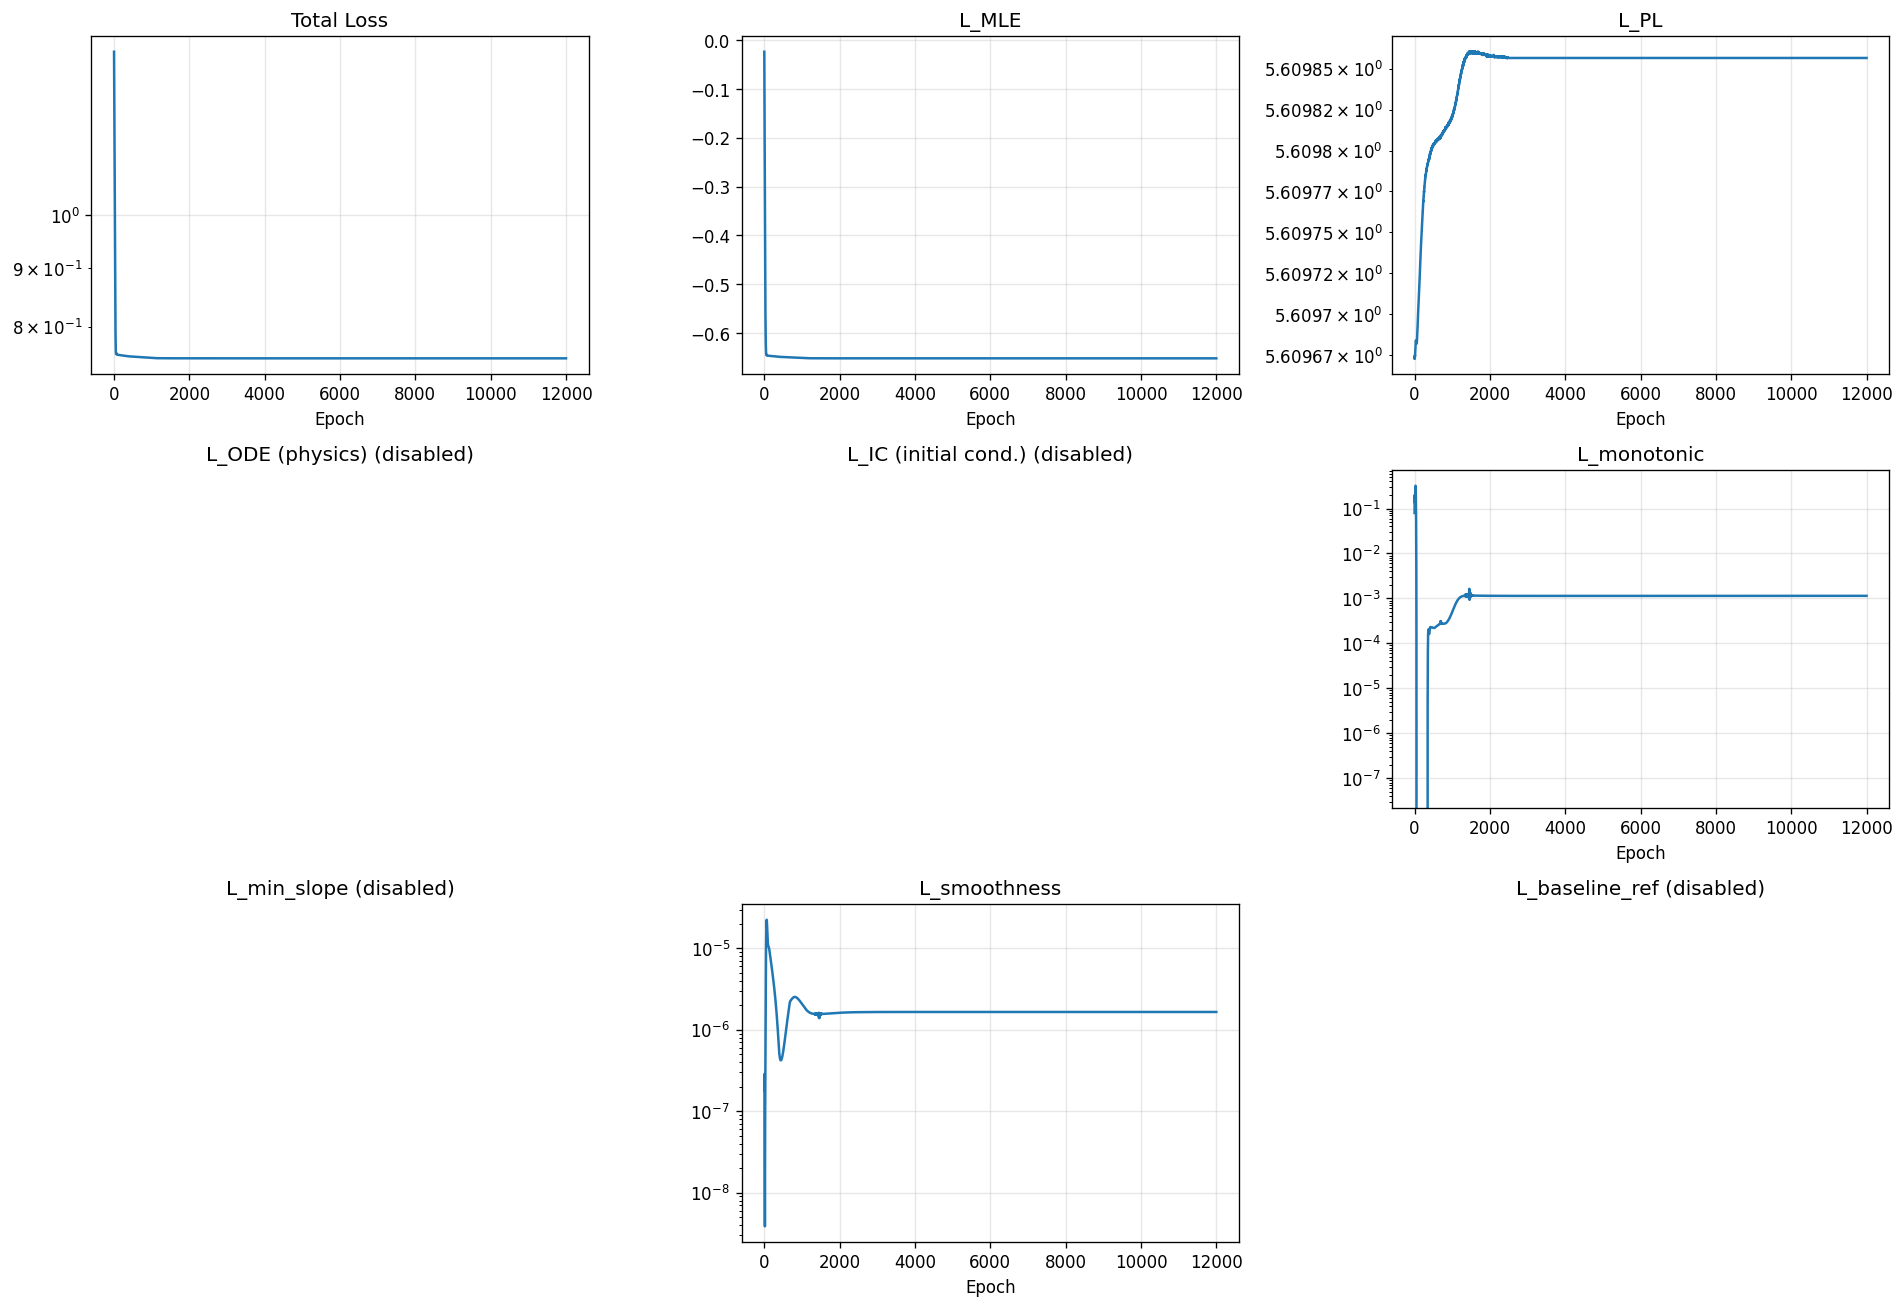

Values plotted in this chart, from the file beside it:
epoch, total, mle, pl, ode, ic, monotonic, min_slope, smoothness, baseline_ref
1, 1.387, -0.02372, 5.61, 0.0, 0.0, 0.07964, 0.0, 1.820959596443572e-07, 0.0
2, 1.365, -0.05188, 5.61, 0.0, 0.0, 0.1486, 0.0, 2.6409014708406175e-07, 0.0
3, 1.346, -0.07558, 5.61, 0.0, 0.0, 0.1885, 0.0, 2.86892031908792e-07, 0.0
4, 1.326, -0.09604, 5.61, 0.0, 0.0, 0.1984, 0.0, 2.639927743075532e-07, 0.0
5, 1.307, -0.1144, 5.61, 0.0, 0.0, 0.1883, 0.0, 2.165026273814874e-07, 0.0
6, 1.288, -0.1317, 5.61, 0.0, 0.0, 0.1695, 0.0, 1.627714567575822e-07, 0.0
7, 1.269, -0.1487, 5.61, 0.0, 0.0, 0.1511, 0.0, 1.1473938599237954e-07, 0.0
8, 1.25, -0.1661, 5.61, 0.0, 0.0, 0.1387, 0.0, 7.795798495635609e-08, 0.0
9, 1.232, -0.1841, 5.61, 0.0, 0.0, 0.1345, 0.0, 5.2790063875818305e-08, 0.0
10, 1.213, -0.2028, 5.61, 0.0, 0.0, 0.1385, 0.0, 3.674024284805455e-08, 0.0
11, 1.195, -0.2221, 5.61, 0.0, 0.0, 0.1494, 0.0, 2.6738657510350095e-08, 0.0
12, 1.177, -0.2418, 5.61, 0.0, 0.0, 0.1649, 0.0, 2.0160527469670342e-08, 0.0
13, 1.159, -0.2615, 5.61, 0.0, 0.0, 0.1827, 0.0, 1.5156880195377198e-08, 0.0
14, 1.141, -0.2811, 5.61, 0.0, 0.0, 0.2, 0.0, 1.0695258012560771e-08, 0.0
15, 1.124, -0.3003, 5.61, 0.0, 0.0, 0.2147, 0.0, 6.665831442376202e-09, 0.0
16, 1.106, -0.3191, 5.61, 0.0, 0.0, 0.2258, 0.0, 3.90425514140702e-09, 0.0
17, 1.088, -0.3375, 5.61, 0.0, 0.0, 0.2336, 0.0, 3.865822328918966e-09, 0.0
18, 1.071, -0.3555, 5.61, 0.0, 0.0, 0.2397, 0.0, 7.924442435580659e-09, 0.0
19, 1.054, -0.3734, 5.61, 0.0, 0.0, 0.2463, 0.0, 1.65574025601245e-08, 0.0
20, 1.037, -0.3913, 5.61, 0.0, 0.0, 0.2551, 0.0, 2.8927896522645824e-08, 0.0
21, 1.02, -0.4093, 5.61, 0.0, 0.0, 0.2669, 0.0, 4.315480239824865e-08, 0.0
22, 1.003, -0.4273, 5.61, 0.0, 0.0, 0.2807, 0.0, 5.8124438595541505e-08, 0.0
23, 0.9869, -0.445, 5.61, 0.0, 0.0, 0.2952, 0.0, 7.402958601687715e-08, 0.0
24, 0.9711, -0.4622, 5.61, 0.0, 0.0, 0.308, 0.0, 9.276961776549797e-08, 0.0
25, 0.9556, -0.4786, 5.61, 0.0, 0.0, 0.3173, 0.0, 1.1724058879281074e-07, 0.0
26, 0.9405, -0.4941, 5.61, 0.0, 0.0, 0.3214, 0.0, 1.5132496855585487e-07, 0.0
27, 0.9258, -0.5086, 5.61, 0.0, 0.0, 0.3199, 0.0, 1.992087135249676e-07, 0.0
28, 0.9117, -0.522, 5.61, 0.0, 0.0, 0.3131, 0.0, 2.6495334282117255e-07, 0.0
29, 0.8981, -0.5345, 5.61, 0.0, 0.0, 0.3019, 0.0, 3.5245832918917586e-07, 0.0
30, 0.8851, -0.546, 5.61, 0.0, 0.0, 0.2873, 0.0, 4.6486866267514415e-07, 0.0
31, 0.8727, -0.5567, 5.61, 0.0, 0.0, 0.2703, 0.0, 6.052522394384141e-07, 0.0
32, 0.861, -0.5666, 5.61, 0.0, 0.0, 0.2516, 0.0, 7.764324436720926e-07, 0.0
33, 0.85, -0.5756, 5.61, 0.0, 0.0, 0.2316, 0.0, 9.815223620535107e-07, 0.0
34, 0.8396, -0.5839, 5.61, 0.0, 0.0, 0.2107, 0.0, 1.2244123581695021e-06, 0.0
35, 0.83, -0.5914, 5.61, 0.0, 0.0, 0.1893, 0.0, 1.510076003796712e-06, 0.0
36, 0.821, -0.5982, 5.61, 0.0, 0.0, 0.1676, 0.0, 1.8445084606355522e-06, 0.0
37, 0.8127, -0.6043, 5.61, 0.0, 0.0, 0.1459, 0.0, 2.2344358967529843e-06, 0.0
38, 0.8052, -0.6098, 5.61, 0.0, 0.0, 0.1247, 0.0, 2.6867651286011096e-06, 0.0
39, 0.7982, -0.6147, 5.61, 0.0, 0.0, 0.1044, 0.0, 3.2077650757855736e-06, 0.0
40, 0.7919, -0.619, 5.61, 0.0, 0.0, 0.08538, 0.0, 3.802233550231904e-06, 0.0
41, 0.7863, -0.623, 5.61, 0.0, 0.0, 0.06801, 0.0, 4.472386990528321e-06, 0.0
42, 0.7813, -0.6265, 5.61, 0.0, 0.0, 0.05261, 0.0, 5.217124453338329e-06, 0.0
43, 0.7768, -0.6296, 5.61, 0.0, 0.0, 0.03937, 0.0, 6.032018063706346e-06, 0.0
44, 0.7729, -0.6324, 5.61, 0.0, 0.0, 0.02835, 0.0, 6.908432624186389e-06, 0.0
45, 0.7696, -0.6348, 5.61, 0.0, 0.0, 0.01949, 0.0, 7.835550604795571e-06, 0.0
46, 0.7668, -0.637, 5.61, 0.0, 0.0, 0.01267, 0.0, 8.800129762676079e-06, 0.0
47, 0.7644, -0.6388, 5.61, 0.0, 0.0, 0.007659, 0.0, 9.78930347628193e-06, 0.0
48, 0.7625, -0.6404, 5.61, 0.0, 0.0, 0.004202, 0.0, 1.0790934538817964e-05, 0.0
49, 0.761, -0.6417, 5.61, 0.0, 0.0, 0.001996, 0.0, 1.1796090802818071e-05, 0.0
50, 0.7598, -0.6428, 5.61, 0.0, 0.0, 0.0007383, 0.0, 1.2798854186257813e-05, 0.0
51, 0.759, -0.6436, 5.61, 0.0, 0.0, 0.0001573, 0.0, 1.379626428388292e-05, 0.0
52, 0.7583, -0.6442, 5.61, 0.0, 0.0, 2.5135334453807445e-06, 0.0, 1.4787886357225943e-05, 0.0
53, 0.7579, -0.6447, 5.61, 0.0, 0.0, 0.0, 0.0, 1.5773130144225433e-05, 0.0
54, 0.7576, -0.645, 5.61, 0.0, 0.0, 0.0, 0.0, 1.6751084331190214e-05, 0.0
55, 0.7574, -0.6452, 5.61, 0.0, 0.0, 0.0, 0.0, 1.7713897250359878e-05, 0.0
56, 0.7574, -0.6452, 5.61, 0.0, 0.0, 0.0, 0.0, 1.8645356249180622e-05, 0.0
57, 0.7574, -0.6452, 5.61, 0.0, 0.0, 0.0, 0.0, 1.9522196453181095e-05, 0.0
58, 0.7575, -0.6451, 5.61, 0.0, 0.0, 0.0, 0.0, 2.0317731468821876e-05, 0.0
59, 0.7576, -0.645, 5.61, 0.0, 0.0, 0.0, 0.0, 2.1006128008593805e-05, 0.0
60, 0.7578, -0.6449, 5.61, 0.0, 0.0, 0.0, 0.0, 2.156680784537457e-05, 0.0
... 11,940 more rows
